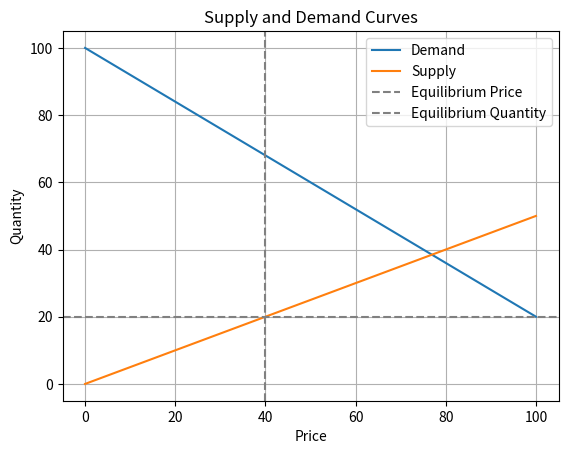

Python code for this plot:
import numpy as np
import matplotlib.pyplot as plt

# Parameters for supply and demand curves
price = np.linspace(0, 100, 200)  # Price range

# Supply and demand functions
def demand(p):
    return 100 - 0.8 * p  # Linear demand curve

def supply(p):
    return 0.5 * p  # Linear supply curve

# Calculate quantities
quantity_demanded = demand(price)
quantity_supplied = supply(price)

# Plot supply and demand curves
plt.plot(price, quantity_demanded, label="Demand")
plt.plot(price, quantity_supplied, label="Supply")
plt.title("Supply and Demand Curves")
plt.xlabel("Price")
plt.ylabel("Quantity")
plt.axvline(x=40, color='gray', linestyle='--', label='Equilibrium Price')
plt.axhline(y=20, color='gray', linestyle='--', label='Equilibrium Quantity')
plt.legend()
plt.grid(True)
plt.show()